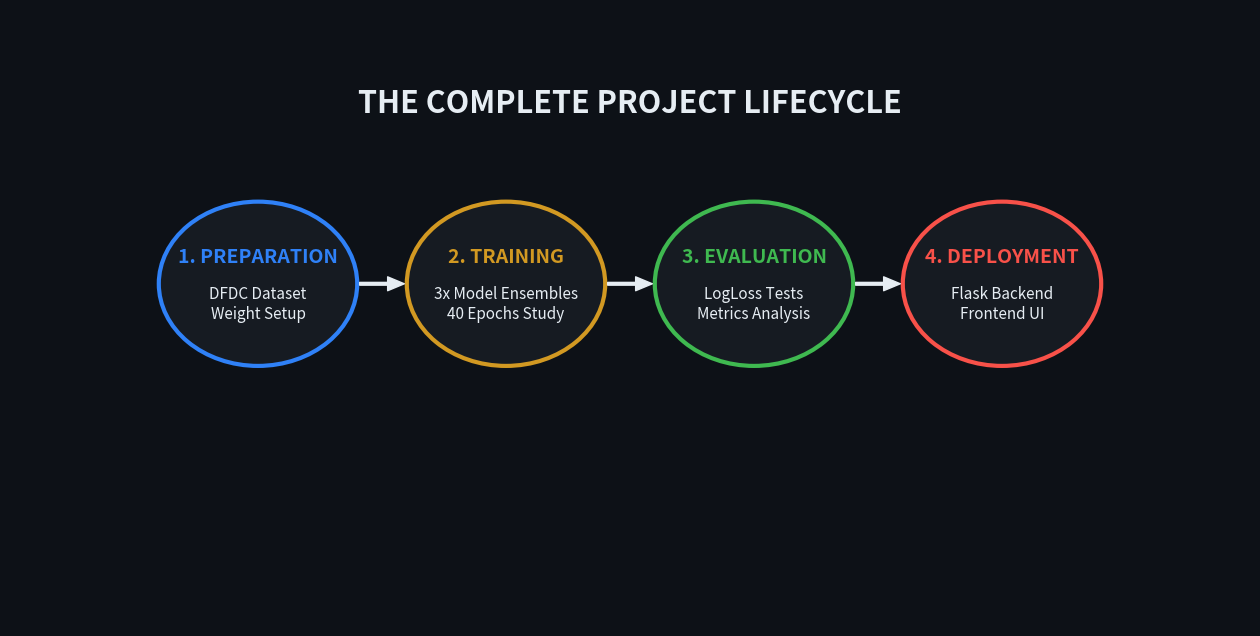
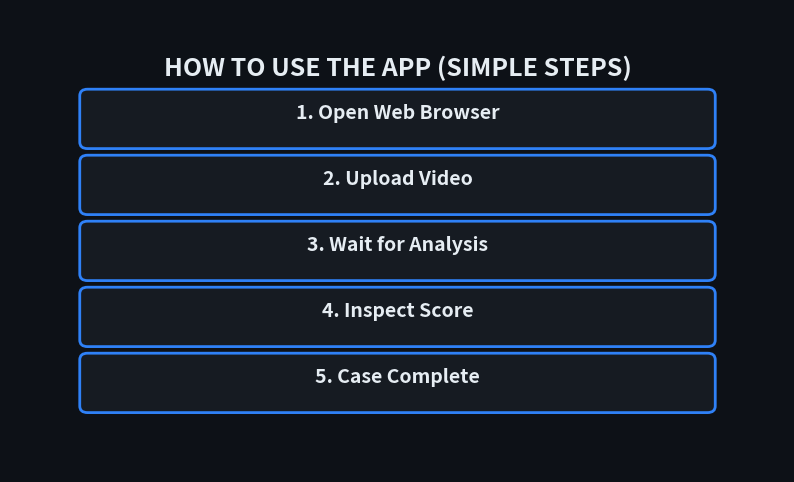

Write the Python code that produced these figures, in order.
import matplotlib.pyplot as plt
import matplotlib.patches as patches
import os

OUT = r"d:\deepfake project\deepfake video detection project\images"
if not os.path.exists(OUT): os.makedirs(OUT)

DARK, CARD, TEXT, MUTED = '#0D1117', '#161B22', '#E6EDF3', '#8B949E'
BLUE, GREEN, GOLD, RED = '#2F81F7', '#3FB950', '#D29922', '#F85149'

fig, ax = plt.subplots(figsize=(16, 8))
fig.patch.set_facecolor(DARK)
ax.set_facecolor(DARK)

# Phases of the Project
phases = [
    {"p": "1. PREPARATION", "steps": "DFDC Dataset\nWeight Setup", "c": BLUE},
    {"p": "2. TRAINING", "steps": "3x Model Ensembles\n40 Epochs Study", "c": GOLD},
    {"p": "3. EVALUATION", "steps": "LogLoss Tests\nMetrics Analysis", "c": GREEN},
    {"p": "4. DEPLOYMENT", "steps": "Flask Backend\nFrontend UI", "c": RED}
]

for i, phase in enumerate(phases):
    # Phase Circle
    circle = patches.Circle((3+i*3, 5), 1.2, linewidth=3, edgecolor=phase['c'], facecolor=CARD, zorder=2)
    ax.add_patch(circle)
    # Title
    ax.text(3+i*3, 5.3, phase['p'], color=phase['c'], fontsize=14, fontweight='bold', ha='center')
    # Steps
    ax.text(3+i*3, 4.7, phase['steps'], color=TEXT, fontsize=11, ha='center', va='center')
    # Connecting Arrows
    if i < len(phases)-1:
        ax.annotate('', xy=(3+(i+1)*3 - 1.2, 5), xytext=(3+i*3 + 1.2, 5),
                    arrowprops=dict(facecolor=TEXT, edgecolor=TEXT, shrink=0.05, width=2, headwidth=10))

ax.text(7.5, 7.5, "THE COMPLETE PROJECT LIFECYCLE", color=TEXT, fontsize=22, fontweight='bold', ha='center')
ax.set_xlim(0, 15)
ax.set_ylim(0, 9)
ax.axis('off')

plt.savefig(os.path.join(OUT, 'project_lifecycle.png'), dpi=150, bbox_inches='tight', facecolor=DARK)
print("✅ Project Lifecycle graph saved")
plt.close()

# --- HOW TO USE FLOW ---
fig, ax = plt.subplots(figsize=(10, 6))
fig.patch.set_facecolor(DARK)
ax.set_facecolor(DARK)

usage = ["1. Open Web Browser", "2. Upload Video", "3. Wait for Analysis", "4. Inspect Score", "5. Case Complete"]
for i, u in enumerate(usage):
    rect = patches.FancyBboxPatch((1, 5-i*1), 8, 0.7, boxstyle="round,pad=0.1", color=CARD, ec=BLUE, lw=2)
    ax.add_patch(rect)
    ax.text(5, 5-i*1+0.35, u, color=TEXT, fontsize=14, fontweight='bold', ha='center')

ax.text(5, 6, "HOW TO USE THE APP (SIMPLE STEPS)", color=TEXT, fontsize=18, fontweight='bold', ha='center')
ax.set_xlim(0, 10); ax.set_ylim(0, 7); ax.axis('off')

plt.savefig(os.path.join(OUT, 'how_to_use_flow.png'), dpi=150, bbox_inches='tight', facecolor=DARK)
print("✅ How-to-use graph saved")
plt.close()
